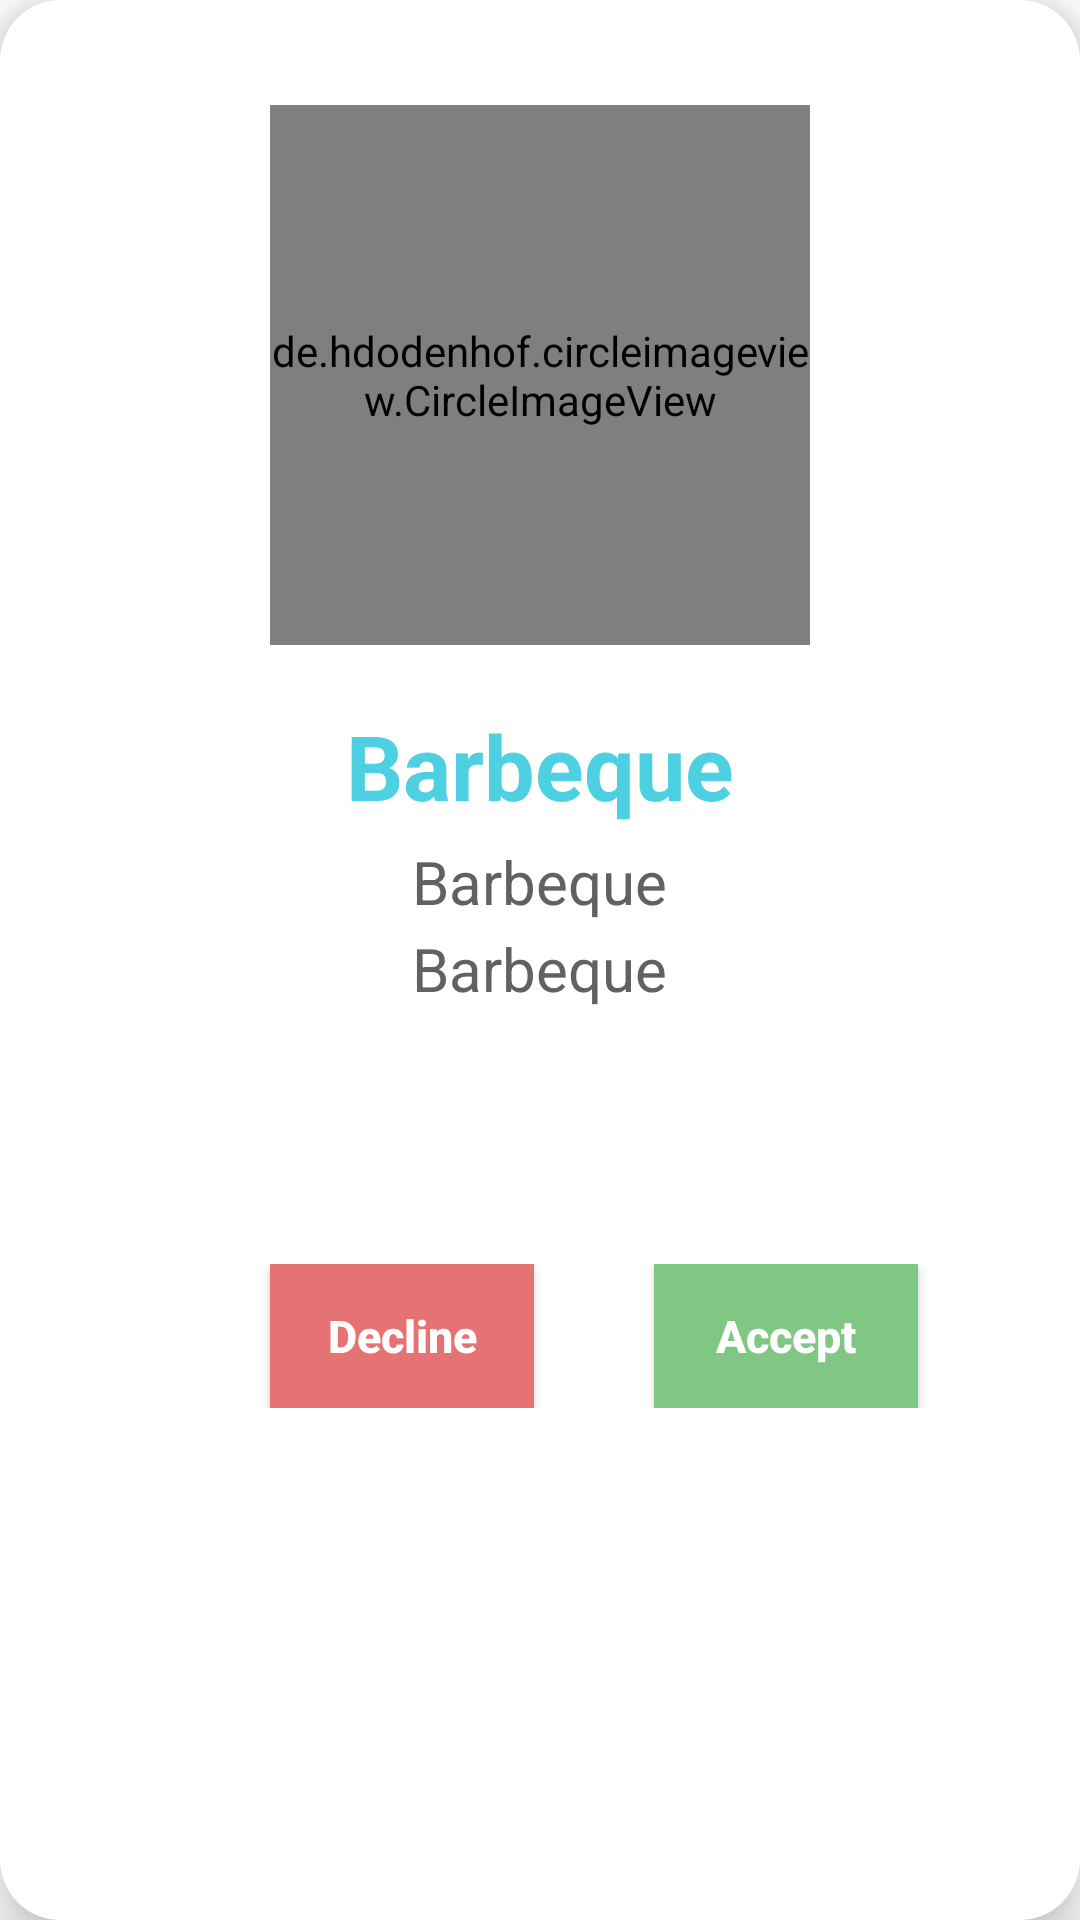

Android layout source for this screen:
<!-- AndroidManifest.xml: application theme Theme.ShaadiMatchList -->
<!-- res/layout/match_list_item.xml -->
<?xml version="1.0" encoding="utf-8"?>
<androidx.cardview.widget.CardView
    xmlns:android="http://schemas.android.com/apk/res/android"
    android:layout_width="match_parent"
    android:layout_height="500dp"
    android:layout_margin="10dp"
    xmlns:app="http://schemas.android.com/apk/res-auto"
    android:id="@+id/card_view"
    app:cardCornerRadius="20dp"
    app:cardElevation="10dp">

    <LinearLayout
        android:layout_width="match_parent"
        android:layout_height="wrap_content"
        android:padding="15dp"
        android:orientation="vertical"
        android:gravity="center_horizontal">

        <de.hdodenhof.circleimageview.CircleImageView
            android:layout_width="180dp"
            android:layout_height="180dp"
            android:layout_marginTop="20dp"
            android:id="@+id/user_image"
            android:src="@drawable/ic_launcher_background"
            app:civ_border_width="5dp"
            app:civ_border_color="#EEEEEE"/>

        <TextView
            android:layout_width="wrap_content"
            android:layout_height="wrap_content"
            android:layout_marginTop="20dp"
            android:textColor="#4DD0E1"
            android:text="Barbeque"
            android:textSize="30sp"
            android:textStyle="bold"
            android:id="@+id/name"/>

        <TextView
            android:layout_width="wrap_content"
            android:layout_height="wrap_content"
            android:layout_marginTop="5dp"
            android:textColor="#616161"
            android:text="Barbeque"
            android:textSize="20sp"
            android:id="@+id/location"/>
        <TextView
            android:layout_width="wrap_content"
            android:layout_height="wrap_content"
            android:layout_marginTop="2dp"
            android:textColor="#616161"
            android:text="Barbeque"
            android:textSize="20sp"
            android:id="@+id/country_name"/>

        <RelativeLayout
            android:layout_width="match_parent"
            android:layout_height="wrap_content"
            android:padding="5dp"
            android:layout_marginTop="80dp"
            android:orientation="horizontal">

            <androidx.appcompat.widget.AppCompatButton
                android:layout_width="wrap_content"
                android:layout_height="wrap_content"
                android:textColor="@color/white"
                android:text="Decline"
                android:textSize="15sp"
                android:background="#E57373"
                android:textStyle="bold"
                android:clickable="true"
                android:layout_marginLeft="70dp"
                android:elevation="10dp"
                android:textAllCaps="false"
                android:id="@+id/decline_button"/>

            <androidx.appcompat.widget.AppCompatButton
                android:layout_width="wrap_content"
                android:layout_height="wrap_content"
                android:textColor="@color/white"
                android:text="Accept"
                android:textSize="15sp"
                android:background="#81C784"
                android:textStyle="bold"
                android:clickable="true"
                android:elevation="10dp"
                android:textAllCaps="false"
                android:layout_marginLeft="40dp"
                android:layout_toRightOf="@+id/decline_button"
                android:id="@+id/accept_button"/>

        </RelativeLayout>

    </LinearLayout>

</androidx.cardview.widget.CardView>
<!-- resources referenced by this layout -->
<resources>
  <color name="white">#FFFFFFFF</color>
  <style name="Theme.ShaadiMatchList" parent="Theme.MaterialComponents.DayNight.DarkActionBar">
          
          <item name="colorPrimary">@color/purple_500</item>
          <item name="colorPrimaryVariant">@color/purple_700</item>
          <item name="colorOnPrimary">@color/white</item>
          
          <item name="colorSecondary">@color/teal_200</item>
          <item name="colorSecondaryVariant">@color/teal_700</item>
          <item name="colorOnSecondary">@color/black</item>
          
          <item name="android:statusBarColor" tools:targetApi="l">?attr/colorPrimaryVariant</item>
          
      </style>
  <color name="purple_500">#FF6200EE</color>
  <color name="purple_700">#FF3700B3</color>
  <color name="teal_200">#FF03DAC5</color>
  <color name="teal_700">#FF018786</color>
  <color name="black">#FF000000</color>
</resources>
